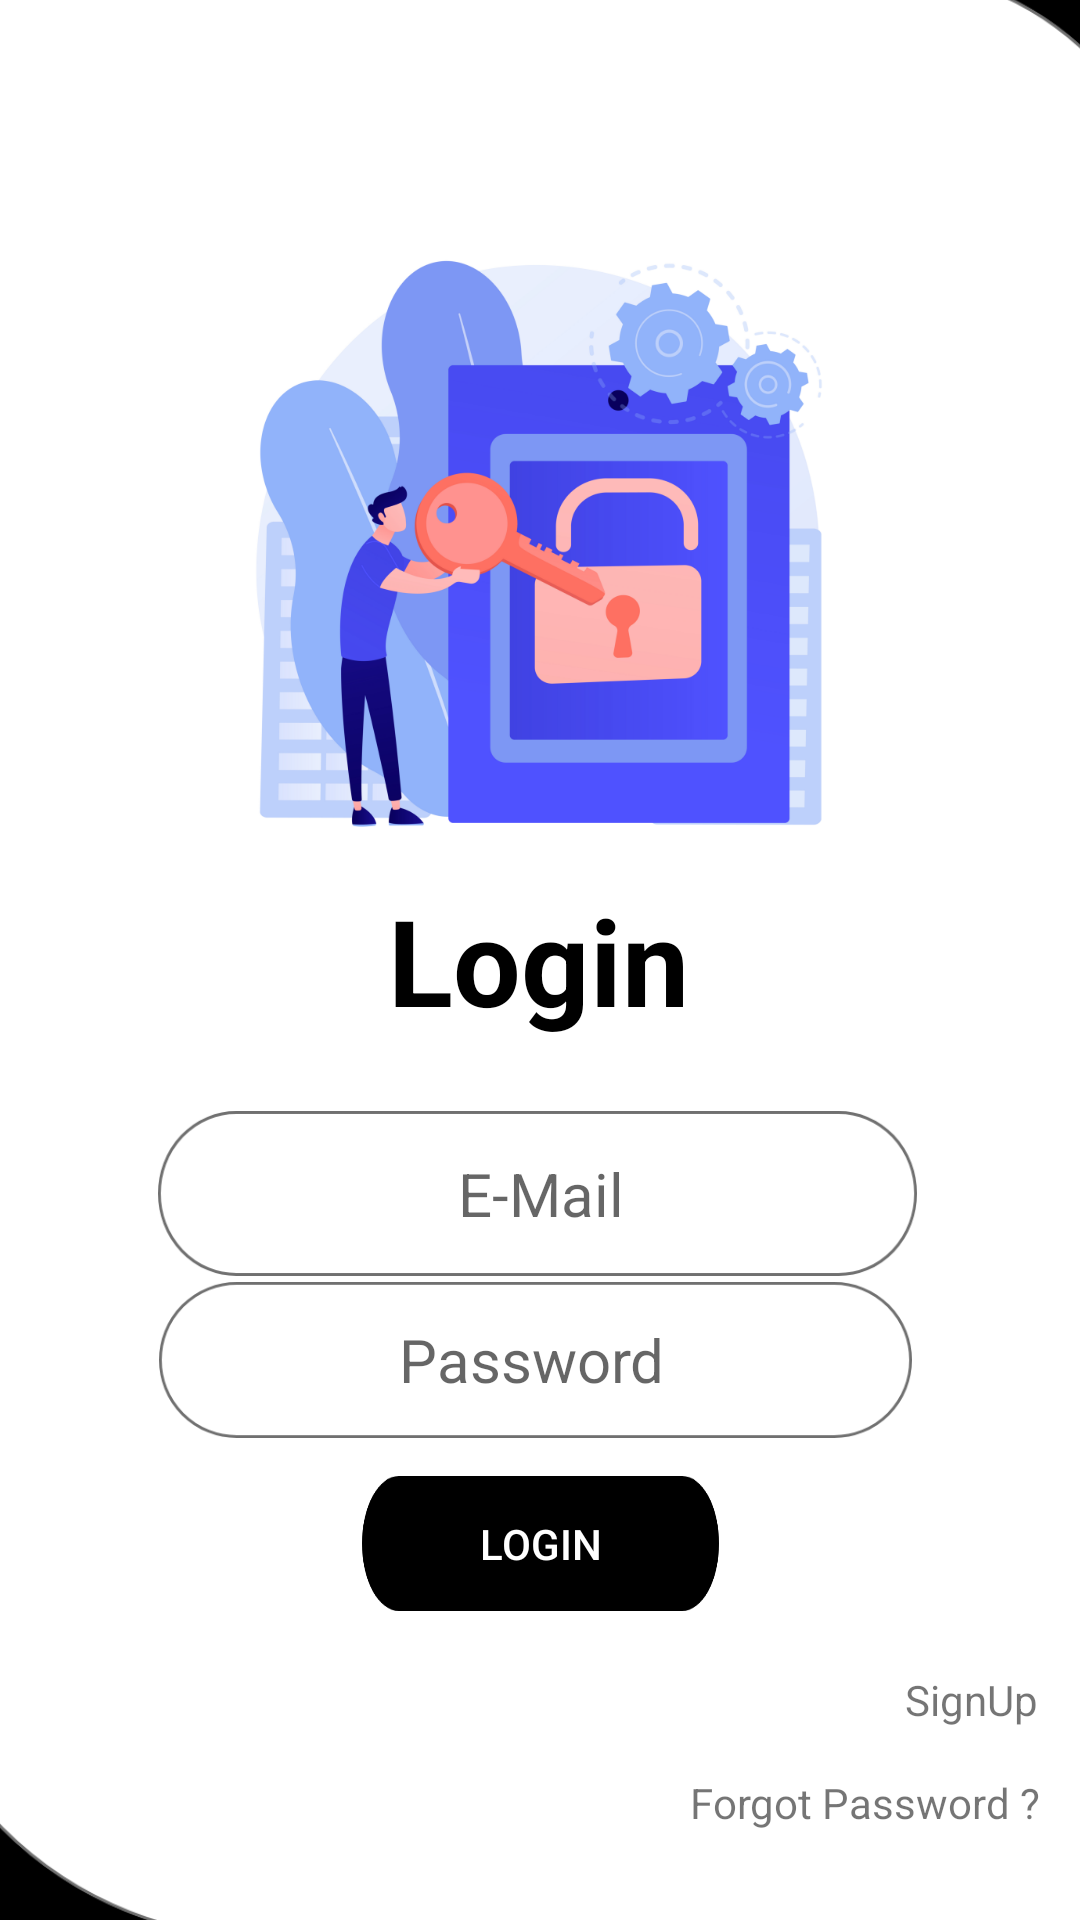

Produce the Android XML layout that renders to this screen, including the resource entries it uses.
<!-- AndroidManifest.xml: application theme Theme.AppCompat.Light.NoActionBar -->
<!-- res/layout/activity_login.xml -->
<?xml version="1.0" encoding="utf-8"?>
<androidx.constraintlayout.widget.ConstraintLayout xmlns:android="http://schemas.android.com/apk/res/android"
    xmlns:app="http://schemas.android.com/apk/res-auto"
    xmlns:tools="http://schemas.android.com/tools"
    android:layout_width="match_parent"
    android:layout_height="match_parent"
    android:background="#000000"
    tools:context=".LoginActivity">

    <ImageView
        android:id="@+id/imageView4"
        android:layout_width="438dp"
        android:layout_height="658dp"
        app:layout_constraintBottom_toBottomOf="parent"
        app:layout_constraintEnd_toEndOf="parent"
        app:layout_constraintHorizontal_bias="0.518"
        app:layout_constraintStart_toStartOf="parent"
        app:layout_constraintTop_toTopOf="parent"
        app:layout_constraintVertical_bias="0.657"
        app:srcCompat="@drawable/screen_curved" />

    <ImageView
        android:id="@+id/imageView5"
        android:layout_width="wrap_content"
        android:layout_height="wrap_content"
        app:layout_constraintBottom_toBottomOf="parent"
        app:layout_constraintEnd_toEndOf="parent"
        app:layout_constraintHorizontal_bias="0.496"
        app:layout_constraintStart_toStartOf="parent"
        app:layout_constraintTop_toTopOf="parent"
        app:layout_constraintVertical_bias="0.144"
        app:srcCompat="@drawable/lock" />

    <TextView
        android:id="@+id/textView4"
        android:layout_width="wrap_content"
        android:layout_height="wrap_content"
        android:text="Login"
        android:textColor="#000000"
        android:textSize="40sp"
        android:textStyle="bold"
        app:layout_constraintBottom_toBottomOf="parent"
        app:layout_constraintEnd_toEndOf="parent"
        app:layout_constraintHorizontal_bias="0.498"
        app:layout_constraintStart_toStartOf="parent"
        app:layout_constraintTop_toTopOf="parent" />

    <EditText
        android:id="@+id/editTextMail"
        android:layout_width="253dp"
        android:layout_height="55dp"
        android:background="@drawable/white_button"
        android:ems="10"
        android:hint="                E-Mail"
        android:inputType="textEmailAddress"
        android:paddingStart="20dp"
        android:textSize="20sp"
        app:layout_constraintBottom_toBottomOf="parent"
        app:layout_constraintEnd_toEndOf="parent"
        app:layout_constraintHorizontal_bias="0.493"
        app:layout_constraintStart_toStartOf="parent"
        app:layout_constraintTop_toTopOf="parent"
        app:layout_constraintVertical_bias="0.633" />

    <EditText
        android:id="@+id/editTextPassword"
        android:layout_width="251dp"
        android:layout_height="52dp"
        android:background="@drawable/white_button"
        android:ems="10"
        android:hint="            Password"
        android:inputType="textPassword"
        android:paddingStart="20dp"
        android:textSize="20sp"
        app:layout_constraintBottom_toBottomOf="parent"
        app:layout_constraintEnd_toEndOf="parent"
        app:layout_constraintHorizontal_bias="0.487"
        app:layout_constraintStart_toStartOf="parent"
        app:layout_constraintTop_toTopOf="parent"
        app:layout_constraintVertical_bias="0.727" />

    <Button
        android:id="@+id/button"
        android:layout_width="119dp"
        android:layout_height="45dp"
        android:background="@drawable/black_button"
        android:onClick="onClickLogin"
        android:text="Login"
        android:textColor="#FFFFFF"
        app:layout_constraintBottom_toBottomOf="parent"
        app:layout_constraintEnd_toEndOf="parent"
        app:layout_constraintStart_toStartOf="parent"
        app:layout_constraintTop_toTopOf="parent"
        app:layout_constraintVertical_bias="0.827" />

    <TextView
        android:id="@+id/textView6"
        android:layout_width="wrap_content"
        android:layout_height="wrap_content"
        android:onClick="onClickSignup"
        android:text="SignUp"
        app:layout_constraintBottom_toBottomOf="parent"
        app:layout_constraintEnd_toEndOf="parent"
        app:layout_constraintHorizontal_bias="0.956"
        app:layout_constraintStart_toStartOf="parent"
        app:layout_constraintTop_toTopOf="parent"
        app:layout_constraintVertical_bias="0.897" />

    <TextView
        android:id="@+id/textView7"
        android:layout_width="wrap_content"
        android:layout_height="wrap_content"
        android:onClick="onClickForgot"
        android:text="Forgot Password ?"
        app:layout_constraintBottom_toBottomOf="parent"
        app:layout_constraintEnd_toEndOf="parent"
        app:layout_constraintHorizontal_bias="0.945"
        app:layout_constraintStart_toStartOf="parent"
        app:layout_constraintTop_toTopOf="parent"
        app:layout_constraintVertical_bias="0.952" />


</androidx.constraintlayout.widget.ConstraintLayout>
<!-- resources referenced by this layout -->
<resources>
  <!-- drawable black_button: png bitmap (drawable-hdpi, 2278 bytes) -->
  <!-- drawable lock: png bitmap (drawable-hdpi, 50073 bytes) -->
  <!-- drawable screen_curved: png bitmap (drawable-hdpi, 21017 bytes) -->
  <!-- drawable white_button: png bitmap (drawable-hdpi, 3587 bytes) -->
</resources>
